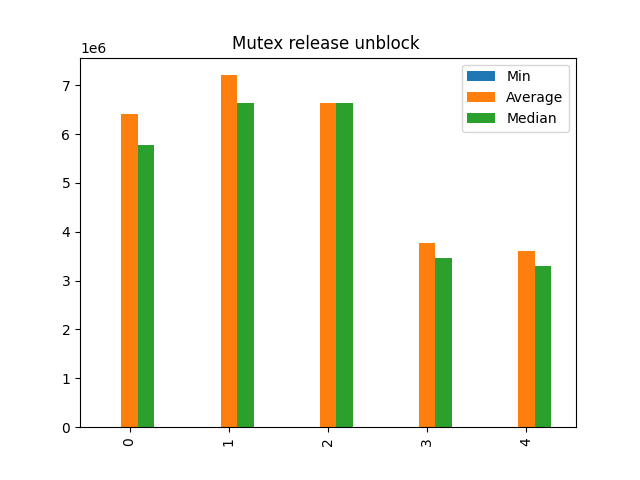

Data behind this chart, as committed beside it:
Min, Average, Median
1862, 6418148, 5774596
1837, 7205196, 6637124
1910, 6631714, 6634506
1847, 3773298, 3460557
1852, 3599546, 3292630
